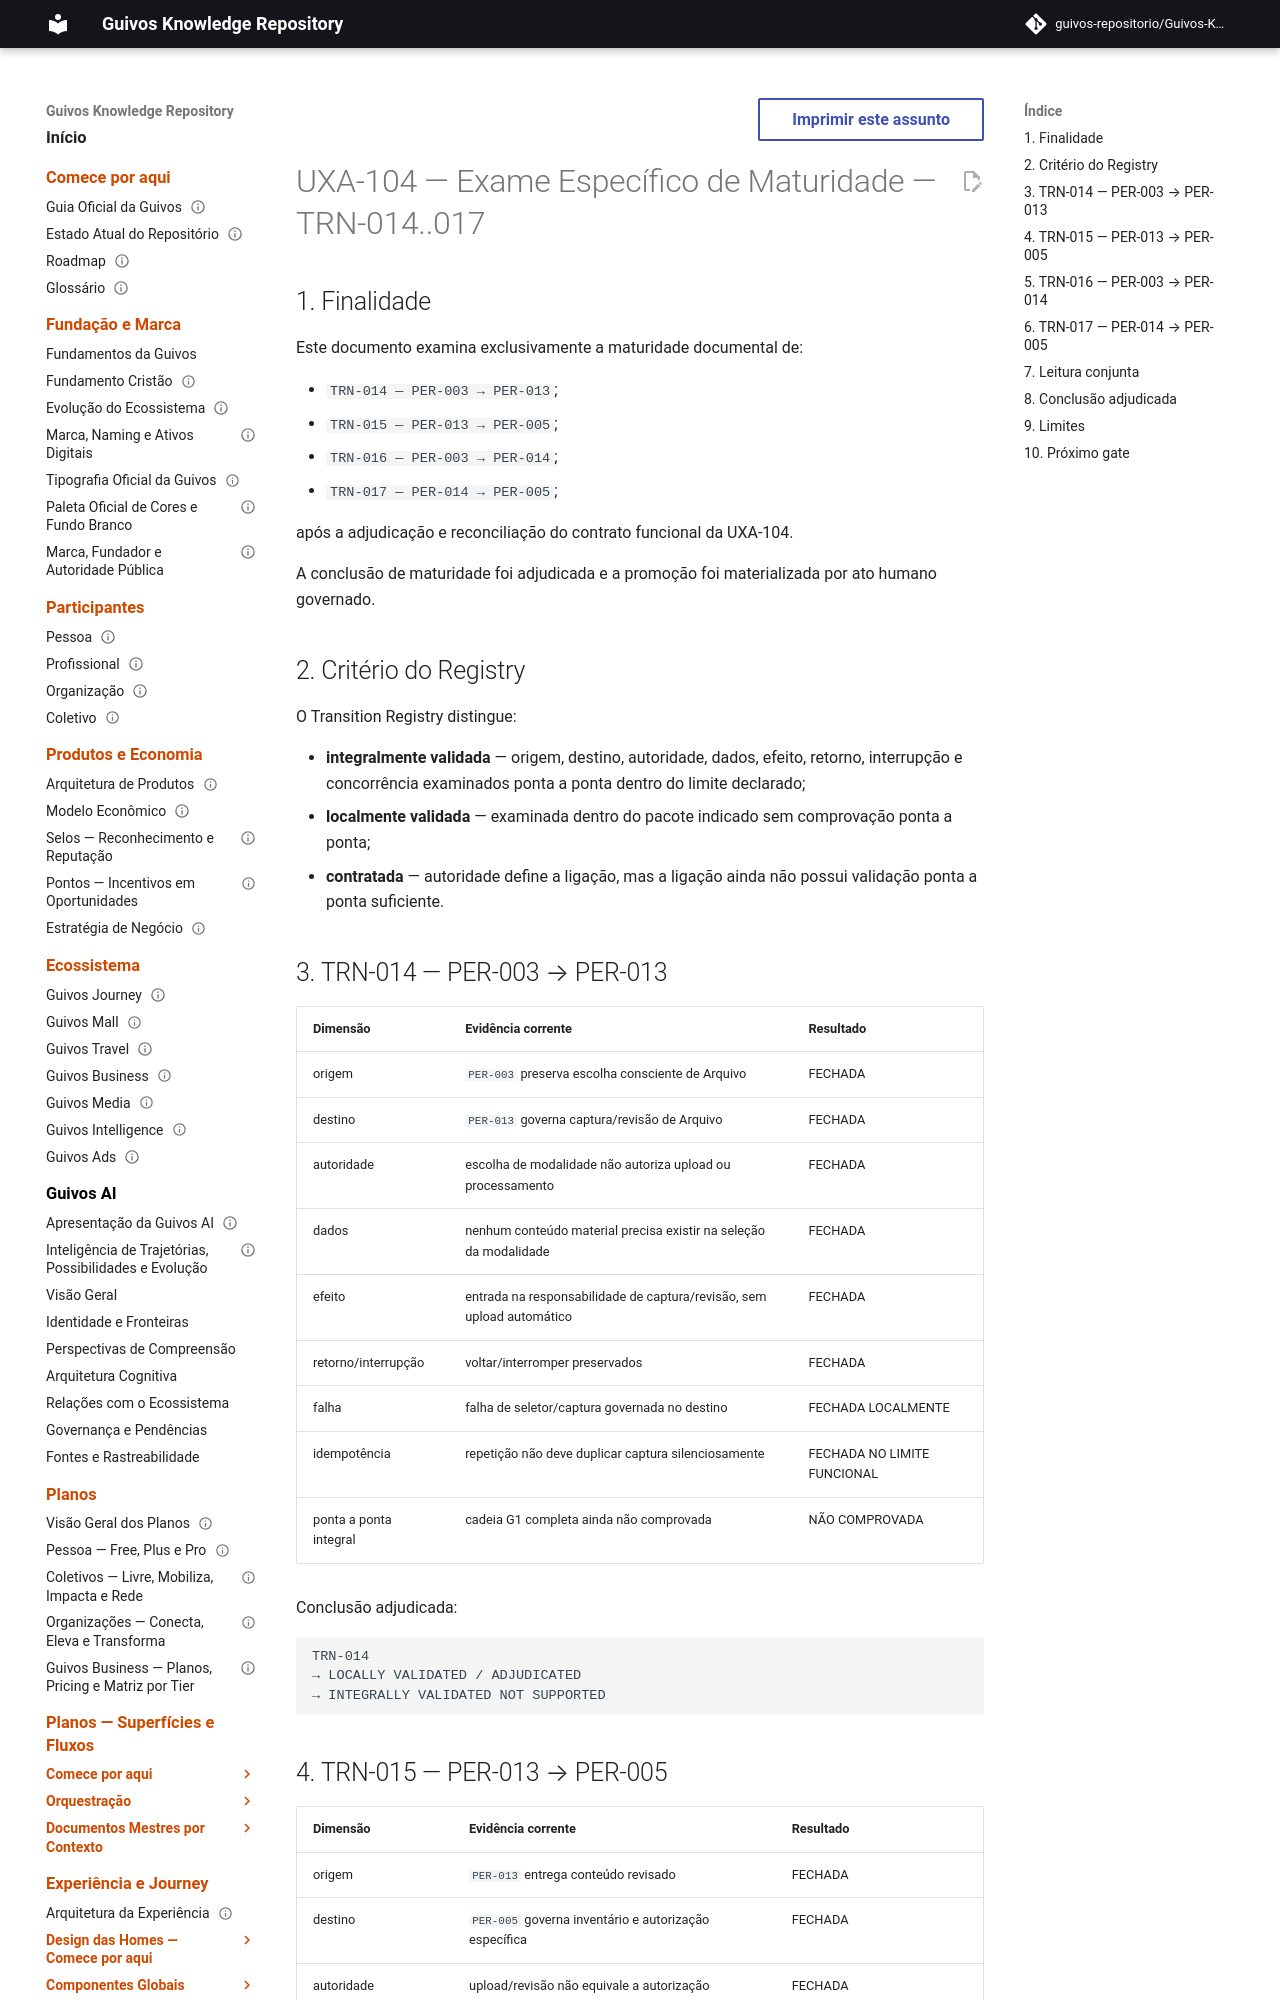

repository: guivos-repositorio/Guivos-Knowledge-Repository · page: experience-architecture/uxa-104-maturity-exam/index.html · generator: mkdocs

---
id: GKR-UXA-104-PER013014-MATURITY-EXAM-001
title: UXA-104 — Exame Específico de Maturidade — TRN-014..017
status: active
version: 1.0.0
owner: Arquitetura da Experiência da Guivos
last_updated: 2026-10-03
normative: true
maturity: maturity_promotion_materialized
depends_on:
  - UXA-104
  - GKR-UXA-104-PER013014-FUNCTIONAL-EXAM-001
  - GKR-UX-PER013-MASTER-001
  - GKR-UX-PER014-MASTER-001
  - GKR-JOURNEY-TRANSITION-REGISTRY-001
related:
  - GKR-UX-G1-ENTRY-EXPRESSION-INVENTORY-VALIDATION-001
  - GKR-JOURNEY-GAPS-001
  - GKR-STATE-001
---

# UXA-104 — Exame Específico de Maturidade — TRN-014..017

## 1. Finalidade

Este documento examina exclusivamente a maturidade documental de:

- `TRN-014 — PER-003 → PER-013`;
- `TRN-015 — PER-013 → PER-005`;
- `TRN-016 — PER-003 → PER-014`;
- `TRN-017 — PER-014 → PER-005`;

após a adjudicação e reconciliação do contrato funcional da UXA-104.

A conclusão de maturidade foi adjudicada e a promoção foi materializada por ato humano governado.

## 2. Critério do Registry

O Transition Registry distingue:

- **integralmente validada** — origem, destino, autoridade, dados, efeito, retorno, interrupção e concorrência examinados ponta a ponta dentro do limite declarado;
- **localmente validada** — examinada dentro do pacote indicado sem comprovação ponta a ponta;
- **contratada** — autoridade define a ligação, mas a ligação ainda não possui validação ponta a ponta suficiente.
